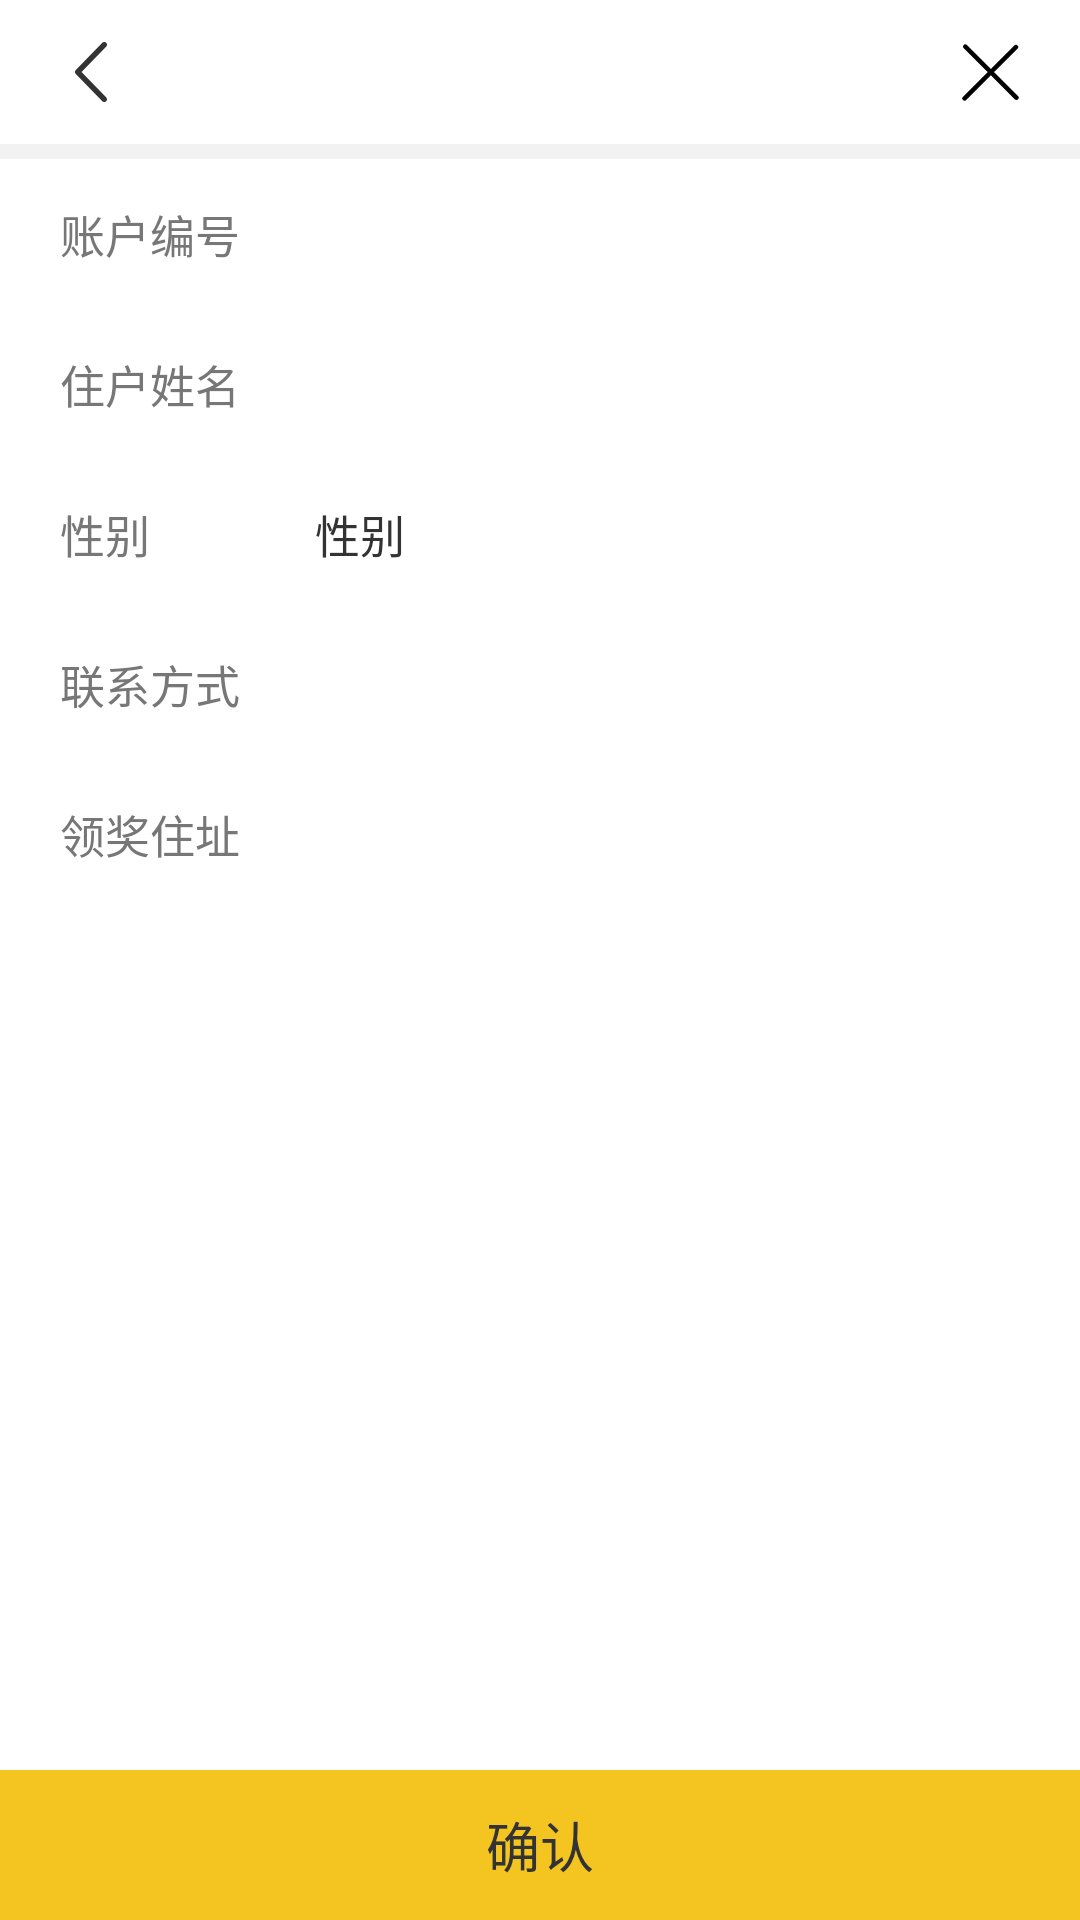

This screen was rendered from an Android layout file. Write that file and the resources it references.
<!-- AndroidManifest.xml: application theme AppThemeNoTitle -->
<!-- res/layout/activity_ensure_owner.xml -->
<LinearLayout xmlns:android="http://schemas.android.com/apk/res/android"
    xmlns:app="http://schemas.android.com/apk/res/com.arcfun.aifenx"
    android:layout_width="match_parent"
    android:layout_height="match_parent"
    android:background="@color/white"
    android:gravity="center_horizontal"
    android:orientation="vertical" >

    <include layout="@layout/actionbar_layout" />

    <View
        android:layout_width="match_parent"
        android:layout_height="5dp"
        android:background="@color/backgroud" />

    <RelativeLayout
        android:layout_width="match_parent"
        android:layout_height="@dimen/menu_button_height"
        android:layout_marginEnd="@dimen/list_margin"
        android:layout_marginStart="@dimen/list_margin" >

        <TextView
            android:id="@+id/ensure_account_title"
            android:layout_width="wrap_content"
            android:layout_height="match_parent"
            android:layout_alignParentLeft="true"
            android:gravity="center_vertical"
            android:paddingStart="@dimen/list_text_padding"
            android:text="@string/account_title"
            android:textColor="@color/ensure_title"
            android:textSize="@dimen/login_input_hint" />

        <TextView
            android:id="@+id/ensure_account"
            android:layout_toRightOf="@id/ensure_account_title"
            android:layout_width="match_parent"
            android:layout_height="match_parent"
            android:gravity="center_vertical"
            android:paddingStart="@dimen/list_ensure_margin"
            android:textColor="@color/login_title"
            android:textSize="@dimen/login_input_hint" />
    </RelativeLayout>

    <LinearLayout
        android:layout_width="match_parent"
        android:layout_height="@dimen/menu_button_height"
        android:layout_marginEnd="@dimen/list_margin"
        android:layout_marginStart="@dimen/list_margin"
        android:orientation="horizontal" >

        <TextView
            android:layout_width="wrap_content"
            android:layout_height="match_parent"
            android:gravity="center_vertical"
            android:paddingStart="@dimen/list_text_padding"
            android:text="@string/owner_title"
            android:textColor="@color/ensure_title"
            android:textSize="@dimen/login_input_hint" />

        <TextView
            android:id="@+id/ensure_name"
            android:layout_width="match_parent"
            android:layout_height="match_parent"
            android:gravity="center_vertical"
            android:paddingStart="@dimen/list_ensure_margin"
            android:textColor="@color/login_title"
            android:textSize="@dimen/login_input_hint" />
    </LinearLayout>

    <LinearLayout
        android:layout_width="match_parent"
        android:layout_height="@dimen/menu_button_height"
        android:layout_marginEnd="@dimen/list_margin"
        android:layout_marginStart="@dimen/list_margin"
        android:orientation="horizontal" >

        <TextView
            android:layout_width="wrap_content"
            android:layout_height="match_parent"
            android:gravity="center_vertical"
            android:paddingStart="@dimen/list_text_padding"
            android:text="@string/sex_title"
            android:textColor="@color/ensure_title"
            android:textSize="@dimen/login_input_hint" />

        <TextView
            android:id="@+id/ensure_sex"
            android:layout_width="wrap_content"
            android:layout_height="match_parent"
            android:gravity="center_vertical"
            android:paddingStart="@dimen/list_ensure_long_margin"
            android:text="@string/sex_title"
            android:textColor="@color/login_title"
            android:textSize="@dimen/login_input_hint" />
    </LinearLayout>

    <LinearLayout
        android:layout_width="match_parent"
        android:layout_height="@dimen/menu_button_height"
        android:layout_marginEnd="@dimen/list_margin"
        android:layout_marginStart="@dimen/list_margin"
        android:orientation="horizontal" >

        <TextView
            android:layout_width="wrap_content"
            android:layout_height="match_parent"
            android:gravity="center_vertical"
            android:paddingStart="@dimen/list_text_padding"
            android:text="@string/contact_title"
            android:textColor="@color/ensure_title"
            android:textSize="@dimen/login_input_hint" />

        <TextView
            android:id="@+id/ensure_number"
            android:layout_width="match_parent"
            android:layout_height="match_parent"
            android:gravity="center_vertical"
            android:paddingStart="@dimen/list_ensure_margin"
            android:textColor="@color/login_title"
            android:textSize="@dimen/login_input_hint" />
    </LinearLayout>

    <LinearLayout
        android:layout_width="match_parent"
        android:layout_height="@dimen/menu_button_height"
        android:layout_marginEnd="@dimen/list_margin"
        android:layout_marginStart="@dimen/list_margin"
        android:orientation="horizontal" >

        <TextView
            android:layout_width="wrap_content"
            android:layout_height="match_parent"
            android:gravity="center_vertical"
            android:paddingStart="@dimen/list_text_padding"
            android:text="@string/addr_title"
            android:textColor="@color/ensure_title"
            android:textSize="@dimen/login_input_hint" />

       <TextView
            android:id="@+id/ensure_addr"
            android:layout_width="match_parent"
            android:layout_height="match_parent"
            android:lines="2"
            android:gravity="center_vertical"
            android:paddingStart="@dimen/list_ensure_margin"
            android:textColor="@color/login_title"
            android:textSize="@dimen/login_input_hint" />
    </LinearLayout>

    <LinearLayout
        android:layout_width="match_parent"
        android:layout_height="match_parent"
        android:gravity="bottom"
        android:orientation="vertical" >

        <Button
            android:id="@+id/ensure_next"
            android:layout_width="match_parent"
            android:layout_height="@dimen/menu_button_height"
            android:background="@drawable/button_selector"
            android:gravity="center"
            android:text="@string/ensure"
            android:textColor="@color/login_title"
            android:textSize="@dimen/menu_text_size" />
    </LinearLayout>

</LinearLayout>
<!-- res/layout/actionbar_layout.xml (included above) -->
<RelativeLayout xmlns:android="http://schemas.android.com/apk/res/android"
    android:layout_width="match_parent"
    android:layout_height="@dimen/actionbar_height"
    android:background="@color/white" >

    <TextView
        android:id="@+id/actionbar_left"
        android:layout_width="wrap_content"
        android:layout_height="match_parent"
        android:layout_alignParentLeft="true"
        android:gravity="center_vertical"
        android:layout_marginLeft="@dimen/actionbar_margin"
        android:textColor="@color/login_title"
        android:textSize="@dimen/login_input_hint"
        android:visibility="gone" />

    <ImageView
        android:id="@+id/actionbar_back"
        android:layout_width="wrap_content"
        android:layout_height="match_parent"
        android:layout_alignParentLeft="true"
        android:layout_centerInParent="true"
        android:layout_marginLeft="@dimen/actionbar_margin"
        android:contentDescription="@string/last"
        android:src="@drawable/back" />

    <TextView
        android:id="@+id/actionbar_title"
        android:layout_width="wrap_content"
        android:layout_height="wrap_content"
        android:textColor="@color/login_title"
        android:layout_centerHorizontal="true"
        android:layout_centerInParent="true"
        android:textSize="@dimen/actionbar_text_size"
        android:typeface="sans" />

    <ImageView
        android:id="@+id/actionbar_close"
        android:layout_width="wrap_content"
        android:layout_height="match_parent"
        android:layout_alignParentRight="true"
        android:layout_centerInParent="true"
        android:layout_marginRight="@dimen/actionbar_margin"
        android:contentDescription="@string/next"
        android:src="@drawable/close" />

</RelativeLayout>
<!-- resources referenced by this layout -->
<resources>
  <color name="backgroud">#f2f2f2</color>
  <color name="ensure_title">#777777</color>
  <color name="login_title">#333333</color>
  <color name="white">@android:color/white</color>
  <dimen name="actionbar_height">48dp</dimen>
  <dimen name="actionbar_margin">15dp</dimen>
  <dimen name="actionbar_text_size">18sp</dimen>
  <dimen name="list_ensure_long_margin">55dp</dimen>
  <dimen name="list_ensure_margin">25dp</dimen>
  <dimen name="list_margin">13dp</dimen>
  <dimen name="list_text_padding">7dp</dimen>
  <dimen name="login_input_hint">15sp</dimen>
  <dimen name="menu_button_height">50dp</dimen>
  <dimen name="menu_text_size">18sp</dimen>
  <!-- drawable back: png bitmap (drawable-hdpi, 1379 bytes) -->
  <!-- drawable button_selector (drawable) -->
  <?xml version="1.0" encoding="utf-8"?>
  
  <selector xmlns:android="http://schemas.android.com/apk/res/android">
  
      <item android:state_enabled="true" android:state_pressed="false">
          <shape android:shape="rectangle">
              <solid android:color="@color/login_button_enable"/>
          </shape>
      </item>
      <item android:state_enabled="true" android:state_pressed="true">
          <shape android:shape="rectangle">
              <solid android:color="@color/login_button_click"/>
          </shape>
      </item>
      <item android:state_enabled="false" >
          <shape android:shape="rectangle">
              <solid android:color="@color/login_button_disable"/>
          </shape>
      </item>
  </selector>
  <!-- drawable close: png bitmap (drawable-hdpi, 1268 bytes) -->
  <string name="account_title">"账户编号"</string>
  <string name="addr_title">"领奖住址"</string>
  <string name="contact_title">"联系方式"</string>
  <string name="ensure">"确认"</string>
  <string name="last">"上一步"</string>
  <string name="next">"下一步"</string>
  <string name="owner_title">"住户姓名"</string>
  <string name="sex_title">"性别"</string>
  <style name="AppThemeNoTitle" parent="@style/WindowAnimTheme">
          <item name="android:windowNoTitle">true</item>
      </style>
  <color name="login_button_enable">#f4c520</color>
  <color name="login_button_click">#f9e28f</color>
  <color name="login_button_disable">#dddddd</color>
  <style name="WindowAnimTheme" parent="@android:style/Theme.NoTitleBar">
          <item name="android:activityOpenEnterAnimation">@anim/anim_enter</item>
          <item name="android:activityOpenExitAnimation">@anim/anim_exit</item>
          <item name="android:activityCloseEnterAnimation">@anim/anim_enter</item>
          <item name="android:activityCloseExitAnimation">@anim/anim_exit</item>
      </style>
</resources>
